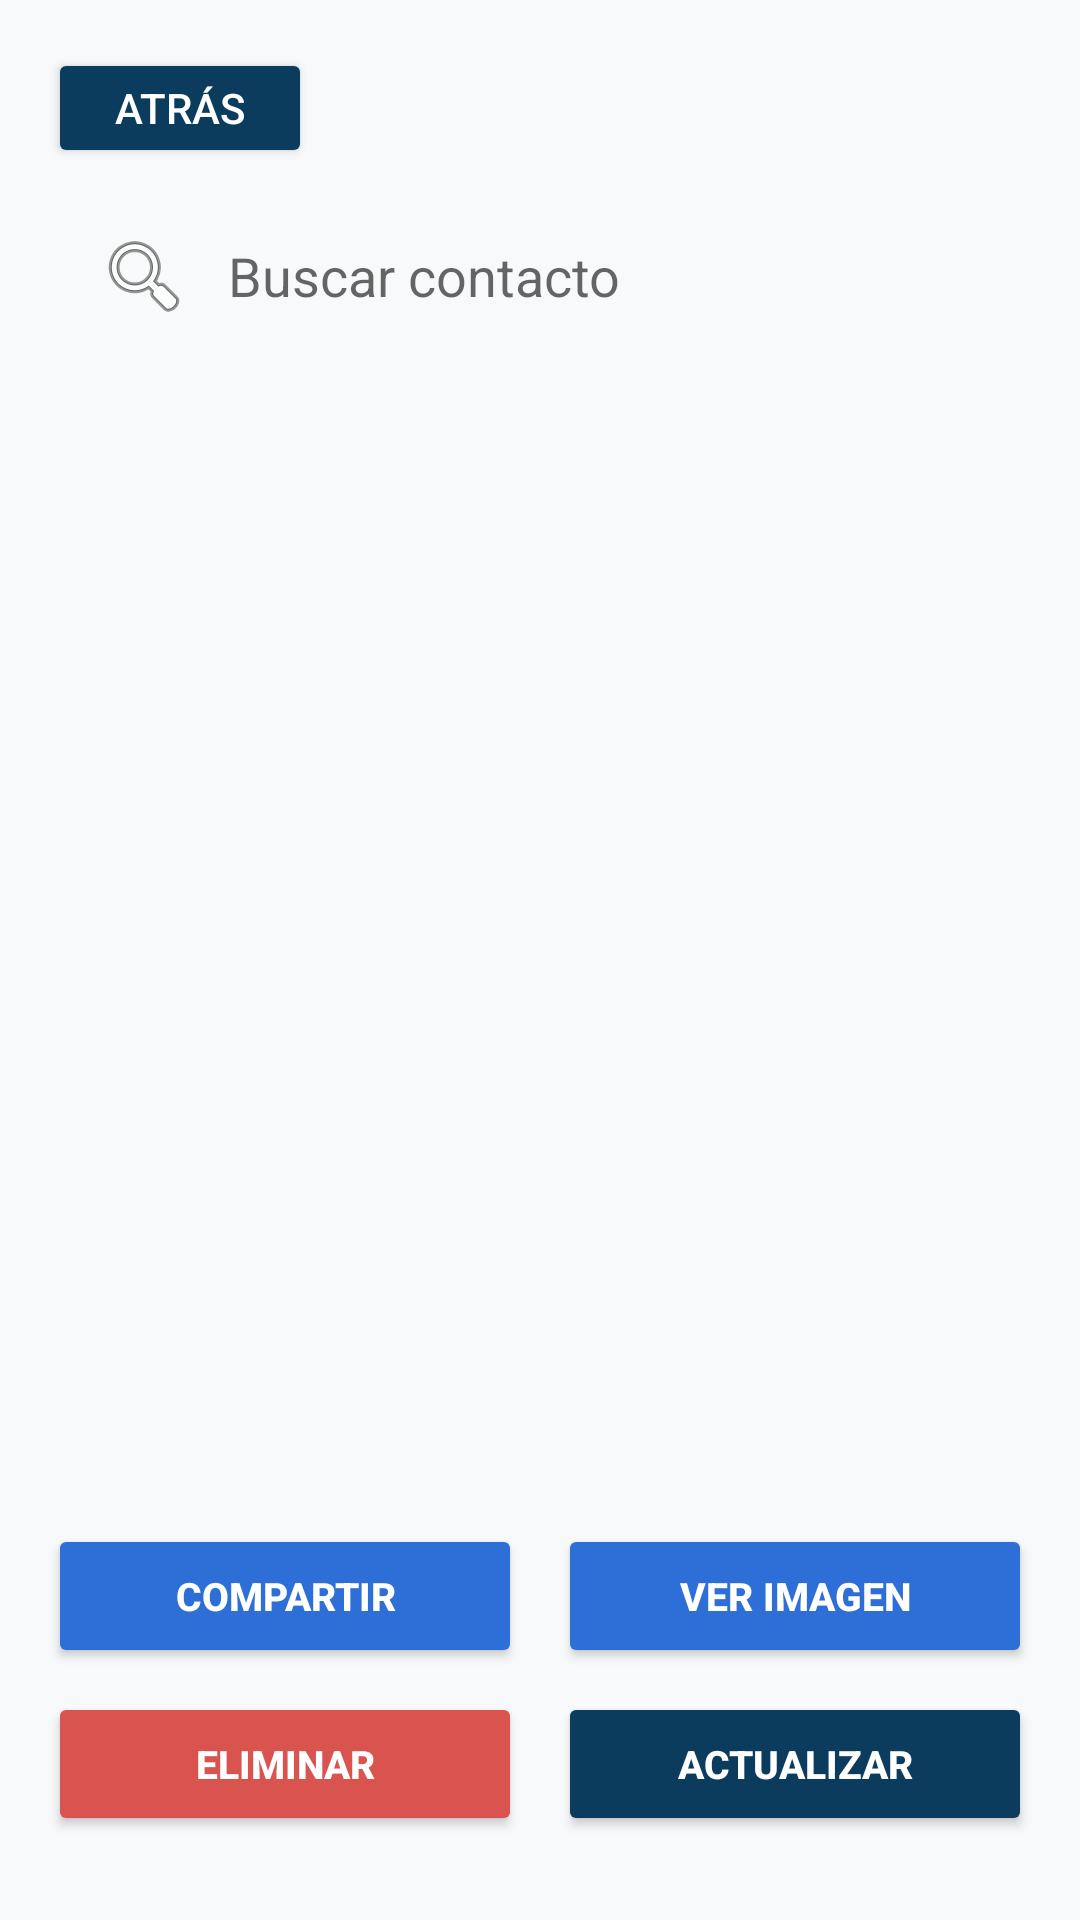

Layout XML and referenced resources for this Android screen:
<!-- AndroidManifest.xml: application theme Theme.PM01E1221160004 -->
<!-- res/layout/activity_lista.xml -->
<?xml version="1.0" encoding="utf-8"?>
<LinearLayout xmlns:android="http://schemas.android.com/apk/res/android"
    android:layout_width="match_parent"
    android:layout_height="match_parent"
    android:background="#F8F9FA"
    android:orientation="vertical"
    android:padding="16dp">

    
    <Button
        android:id="@+id/btnAtras"
        android:layout_width="wrap_content"
        android:layout_height="40dp"
        android:backgroundTint="#0B3C5D"
        android:text="Atrás"
        android:textColor="#FFFFFF" />

    
    <EditText
        android:id="@+id/etBuscar"
        android:layout_width="match_parent"
        android:layout_height="48dp"
        android:layout_marginTop="12dp"
        android:background="@drawable/bg_input"
        android:drawableStart="@android:drawable/ic_menu_search"
        android:drawablePadding="12dp"
        android:hint="Buscar contacto"
        android:inputType="text"
        android:paddingHorizontal="16dp"
        android:textColor="#333333" />

    
    <ListView
        android:id="@+id/lvContactos"
        android:layout_width="match_parent"
        android:layout_height="0dp"
        android:layout_marginVertical="12dp"
        android:layout_weight="1"
        android:divider="@null"
        android:dividerHeight="6dp" />

    
    <LinearLayout
        android:layout_width="match_parent"
        android:layout_height="wrap_content"
        android:layout_marginBottom="8dp"
        android:orientation="horizontal"
        android:weightSum="2">

        <Button
            android:id="@+id/btnCompartir"
            android:layout_width="0dp"
            android:layout_height="48dp"
            android:layout_marginEnd="6dp"
            android:layout_weight="1"
            android:backgroundTint="#2D6FD6"
            android:text="Compartir"
            android:textColor="#FFFFFF"
            android:textSize="13sp"
            android:textStyle="bold" />

        <Button
            android:id="@+id/btnVerImagen"
            android:layout_width="0dp"
            android:layout_height="48dp"
            android:layout_marginStart="6dp"
            android:layout_weight="1"
            android:backgroundTint="#2D6FD6"
            android:text="Ver Imagen"
            android:textColor="#FFFFFF"
            android:textSize="13sp"
            android:textStyle="bold" />
    </LinearLayout>

    
    <LinearLayout
        android:layout_width="match_parent"
        android:layout_height="wrap_content"
        android:layout_marginBottom="12dp"
        android:orientation="horizontal"
        android:weightSum="2">

        <Button
            android:id="@+id/btnEliminar"
            android:layout_width="0dp"
            android:layout_height="48dp"
            android:layout_marginEnd="6dp"
            android:layout_weight="1"
            android:backgroundTint="#D9534F"
            android:text="Eliminar"
            android:textColor="#FFFFFF"
            android:textSize="13sp"
            android:textStyle="bold" />

        <Button
            android:id="@+id/btnActualizar"
            android:layout_width="0dp"
            android:layout_height="48dp"
            android:layout_marginStart="6dp"
            android:layout_weight="1"
            android:backgroundTint="#0B3C5D"
            android:text="Actualizar"
            android:textColor="#FFFFFF"
            android:textSize="13sp"
            android:textStyle="bold" />
    </LinearLayout>
</LinearLayout>
<!-- resources referenced by this layout -->
<resources>
  <style name="Theme.PM01E1221160004" parent="Base.Theme.PM01E1221160004" />
  <style name="Base.Theme.PM01E1221160004" parent="Theme.AppCompat.DayNight.NoActionBar">
          
          
      </style>
</resources>
